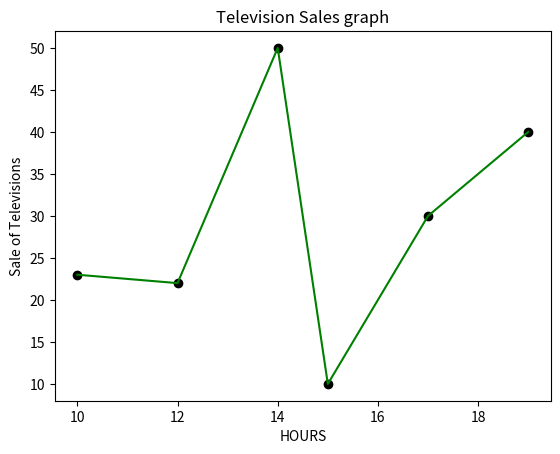

Write the Python code that produced this figure.
import matplotlib.pyplot as plt
import numpy

matrix =numpy.array([
    [10, 23],
    [12, 22],
    [14, 50],
    [15, 10],
    [17, 30],
    [19, 40],
])
x_values = matrix[:, 0]
y_values = matrix[:, 1]

# scatter adds markers on graph
plt.scatter(x_values, y_values, color="black")

# plots lines on graph
plt.plot(x_values, y_values, color="green")

# setting labels on graph
plt.xlabel("HOURS")
plt.ylabel("Sale of Televisions")
plt.title("Television Sales graph")

# finaly show the graph
plt.show()
